Image classification data set "data_map" (AirOllie/OGMD on GitHub). Class labels (2): abnormal, normal.

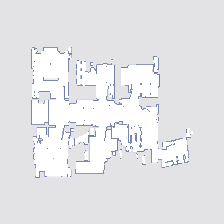
Label: normal

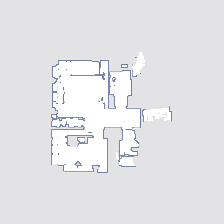
Label: normal

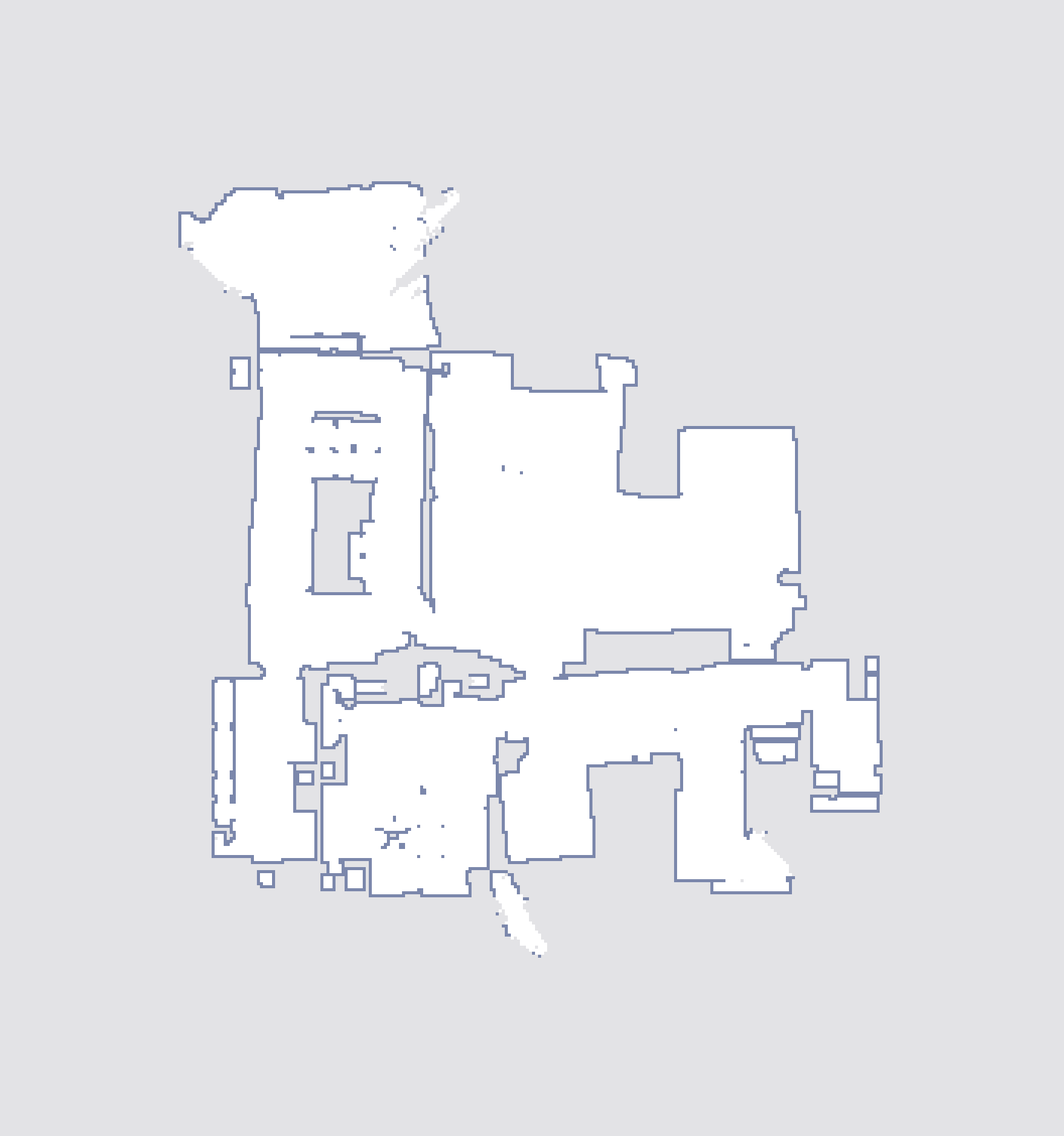
Label: abnormal

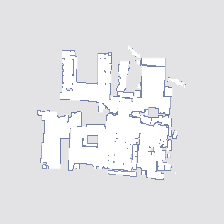
Label: abnormal

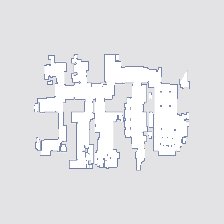
Label: normal

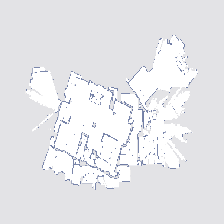
Label: abnormal
